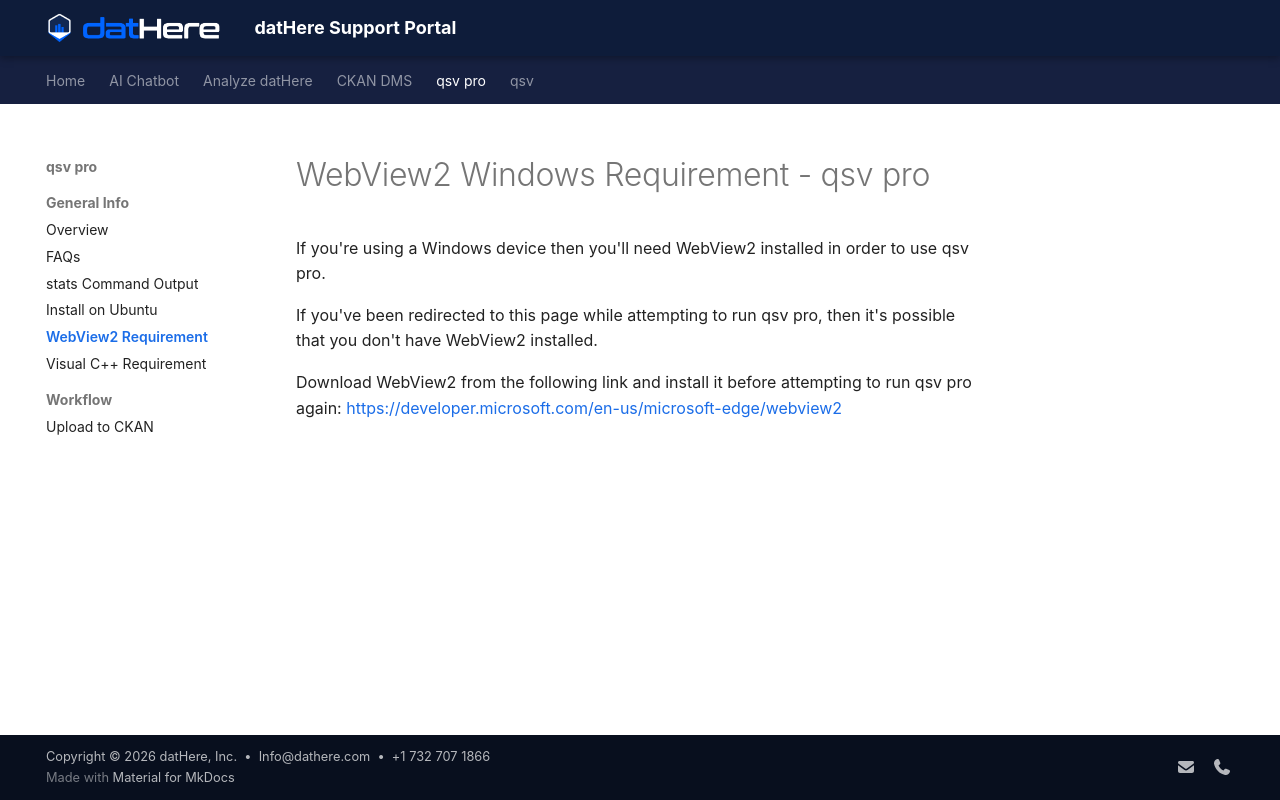

repository: a5dur/support-portal · page: qsv pro/General Info/WebView2 Windows Requirement - qsv pro/index.html · generator: mkdocs

---
title: "WebView2 Windows Requirement - qsv pro"
tags: []
created_at: 2024-09-20T12:19:55Z
updated_at: 2024-09-20T12:19:55Z
---

# WebView2 Windows Requirement - qsv pro

If you're using a Windows device then you'll need WebView2 installed in order to use qsv pro.

If you've been redirected to this page while attempting to run qsv pro, then it's possible that you don't have WebView2 installed.

Download WebView2 from the following link and install it before attempting to run qsv pro again: <https://developer.microsoft.com/en-us/microsoft-edge/webview2>
